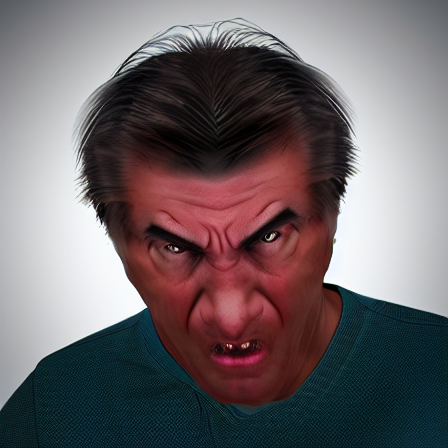
Generation parameters embedded in this image by AUTOMATIC1111 Stable Diffusion web UI or a fork of it (Forge, ...) (PNG 'parameters' text chunk):
angry person facing camera photorealistic
Steps: 20, Sampler: DPM++ 2M, Schedule type: Karras, CFG scale: 7, Seed: 2447906369, Size: 450x450, Model hash: cc6cb27103, Model: defaultmodels, Version: v1.10.1